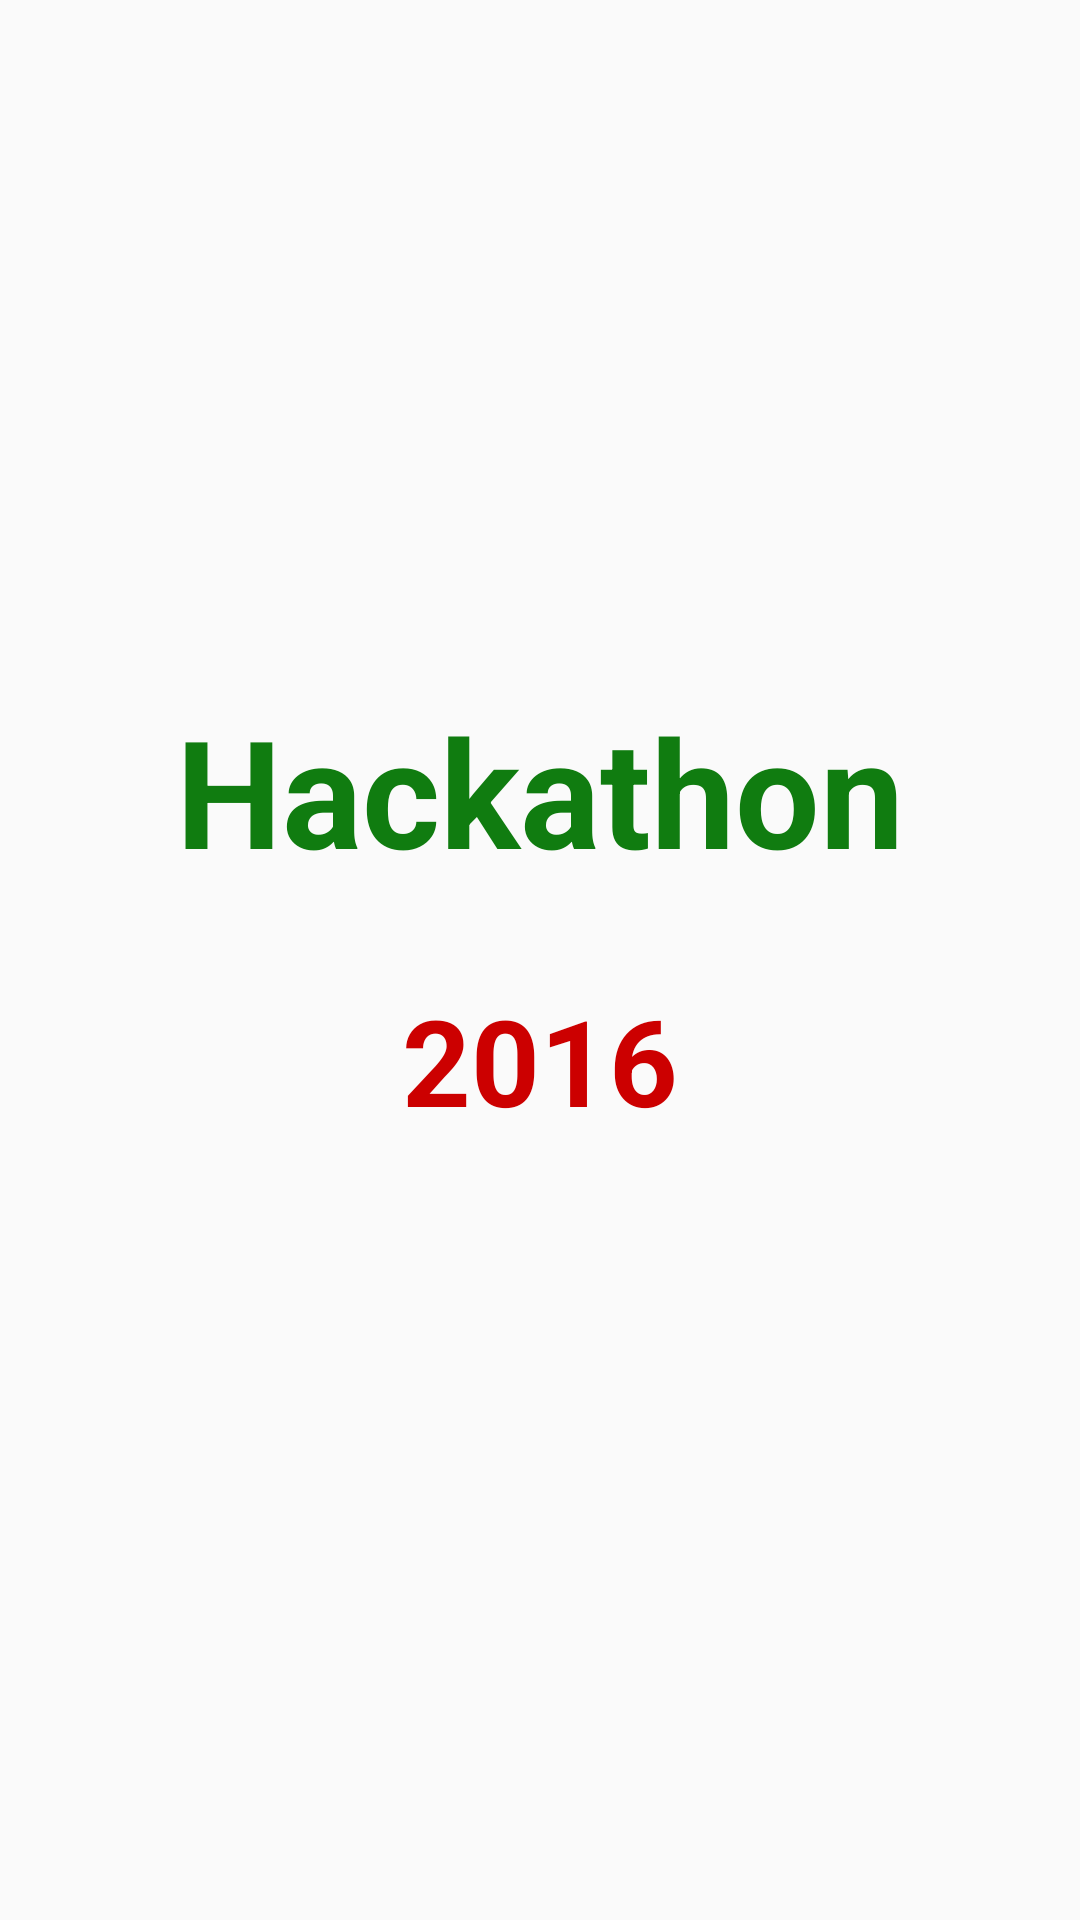

Here is an Android app screen rendered from its layout file. Give the layout XML and the strings, colors and styles it references.
<!-- AndroidManifest.xml: application theme AppTheme -->
<!-- res/layout/splash_layout.xml -->
<?xml version="1.0" encoding="utf-8"?>
<LinearLayout xmlns:android="http://schemas.android.com/apk/res/android"
    android:layout_width="match_parent"
    android:layout_height="match_parent"
    android:layout_gravity="center"
    android:gravity="center"
    android:orientation="vertical">

    <TextView
        android:id="@+id/hackathon"
        android:layout_width="match_parent"
        android:layout_height="wrap_content"
        android:layout_gravity="center"
        android:gravity="center"
        android:text="Hackathon"
        android:textColor="#107C10"
        android:textSize="50sp"
        android:textStyle="bold" />

    <TextView
        android:id="@+id/year"
        android:layout_width="match_parent"
        android:layout_height="wrap_content"
        android:layout_gravity="center"
        android:layout_margin="30dp"
        android:layout_marginTop="20dp"
        android:gravity="center"
        android:text="2016"
        android:textColor="#CC0000"
        android:textSize="40sp"
        android:textStyle="bold" />

</LinearLayout>
<!-- resources referenced by this layout -->
<resources>
  <style name="AppTheme" parent="Theme.AppCompat.Light.DarkActionBar">
          
          <item name="colorPrimary">@color/colorPrimary</item>
          <item name="colorPrimaryDark">@color/colorPrimaryDark</item>
          <item name="colorAccent">@color/colorAccent</item>
      </style>
  <color name="colorPrimary">#3F51B5</color>
  <color name="colorPrimaryDark">#303F9F</color>
  <color name="colorAccent">#FF4081</color>
</resources>
